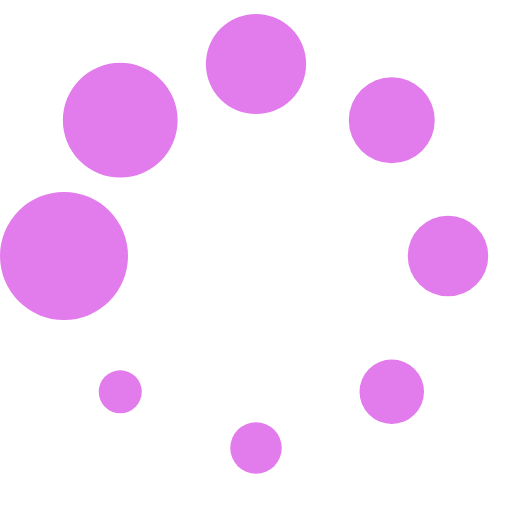
t = 0.00 s
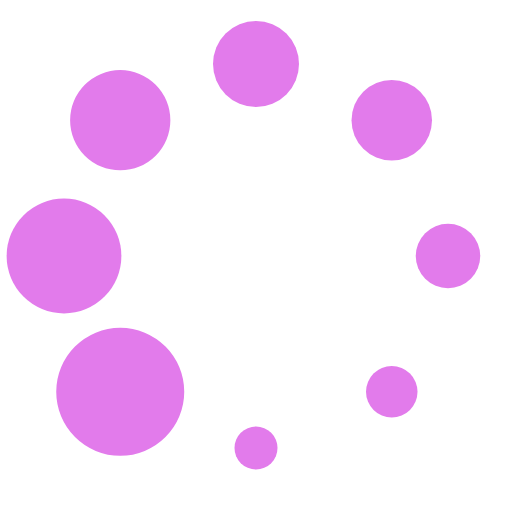
t = 0.10 s
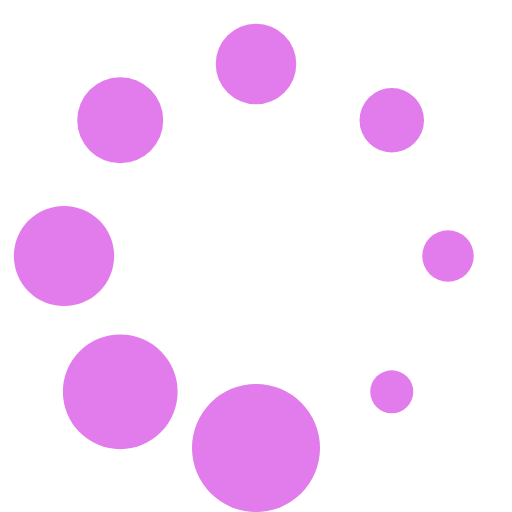
t = 0.18 s
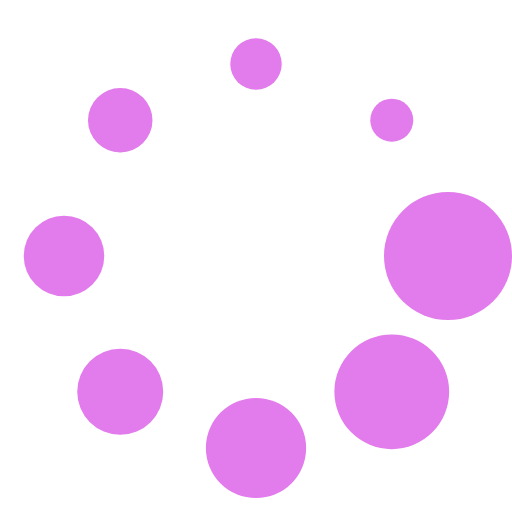
t = 0.28 s
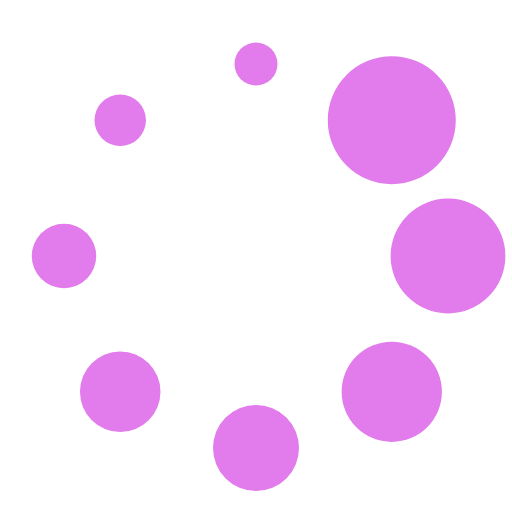
t = 0.38 s
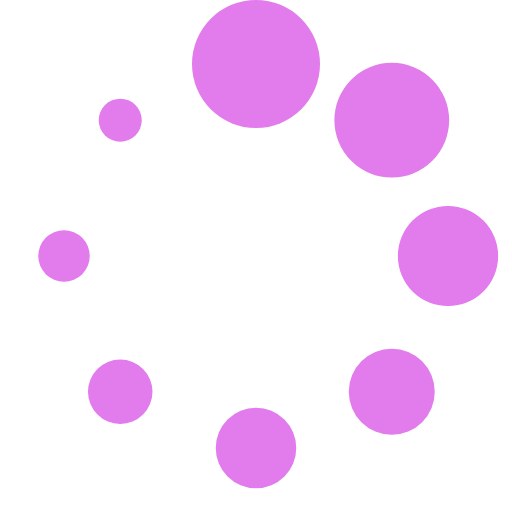
t = 0.46 s

The animated SVG that drew these frames (rendered in a browser with its animation timeline set to each time). Animation: 1 SMIL element (animateTransform=1); one cycle of 0.56 s, repeats indefinitely.

<?xml version="1.0" encoding="UTF-8" standalone="no"?><svg xmlns:svg="http://www.w3.org/2000/svg" xmlns="http://www.w3.org/2000/svg" xmlns:xlink="http://www.w3.org/1999/xlink" version="1.0" width="40px" height="40px" viewBox="0 0 128 128" xml:space="preserve"><rect x="0" y="0" width="100%" height="100%" fill="#FFFFFF" /><g><circle cx="16" cy="64" r="16" fill="#e27beb" fill-opacity="1"/><circle cx="16" cy="64" r="14.344" fill="#e27beb" fill-opacity="1" transform="rotate(45 64 64)"/><circle cx="16" cy="64" r="12.531" fill="#e27beb" fill-opacity="1" transform="rotate(90 64 64)"/><circle cx="16" cy="64" r="10.75" fill="#e27beb" fill-opacity="1" transform="rotate(135 64 64)"/><circle cx="16" cy="64" r="10.063" fill="#e27beb" fill-opacity="1" transform="rotate(180 64 64)"/><circle cx="16" cy="64" r="8.063" fill="#e27beb" fill-opacity="1" transform="rotate(225 64 64)"/><circle cx="16" cy="64" r="6.438" fill="#e27beb" fill-opacity="1" transform="rotate(270 64 64)"/><circle cx="16" cy="64" r="5.375" fill="#e27beb" fill-opacity="1" transform="rotate(315 64 64)"/><animateTransform attributeName="transform" type="rotate" values="0 64 64;315 64 64;270 64 64;225 64 64;180 64 64;135 64 64;90 64 64;45 64 64" calcMode="discrete" dur="560ms" repeatCount="indefinite"></animateTransform></g></svg>
